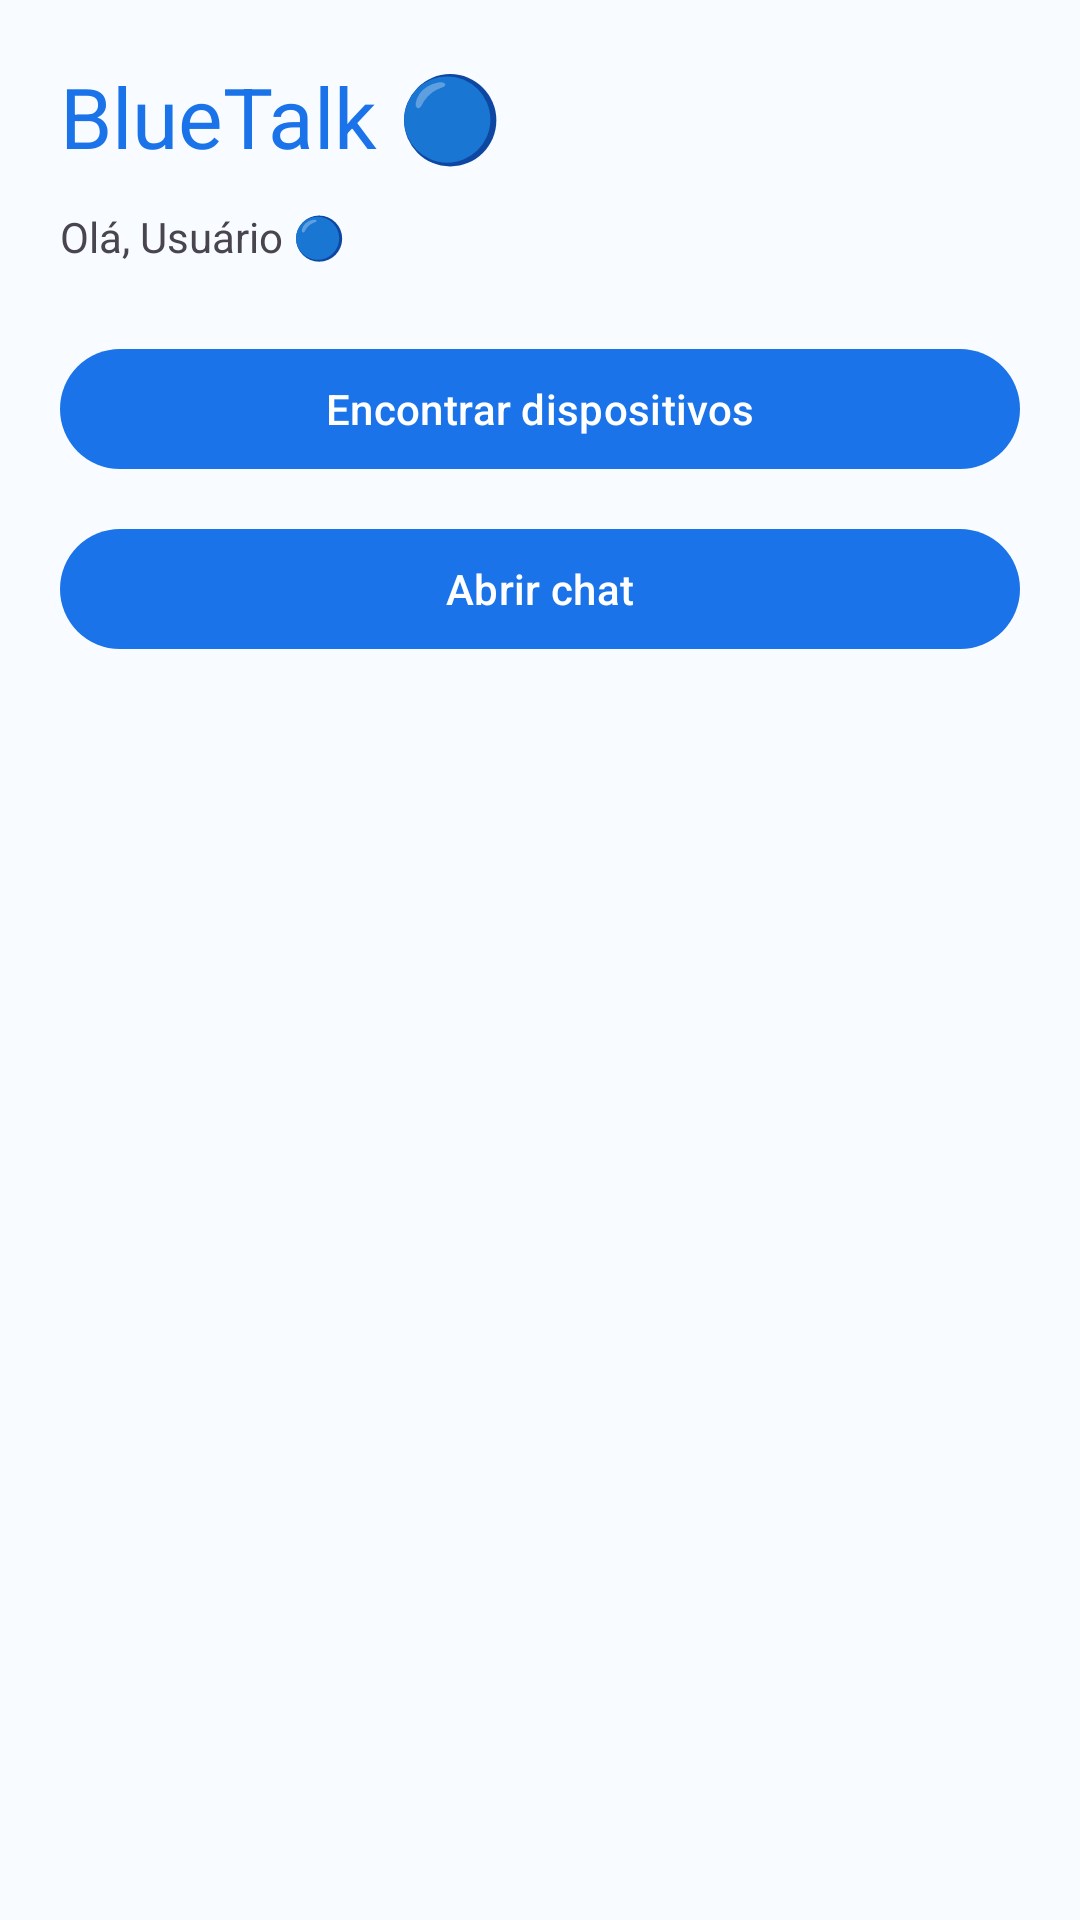

Layout XML and referenced resources for this Android screen:
<!-- AndroidManifest.xml: application theme Theme.BlueTalk -->
<!-- res/layout/activity_main.xml -->
<?xml version="1.0" encoding="utf-8"?>
<androidx.constraintlayout.widget.ConstraintLayout xmlns:android="http://schemas.android.com/apk/res/android"
    xmlns:app="http://schemas.android.com/apk/res-auto"
    android:layout_width="match_parent"
    android:layout_height="match_parent"
    android:padding="20dp">

    <TextView
        android:id="@+id/titleText"
        android:layout_width="0dp"
        android:layout_height="wrap_content"
        android:text="BlueTalk 🔵"
        android:textAppearance="@style/TextAppearance.Material3.HeadlineMedium"
        android:textColor="@color/bluetalk_primary"
        app:layout_constraintEnd_toEndOf="parent"
        app:layout_constraintStart_toStartOf="parent"
        app:layout_constraintTop_toTopOf="parent" />

    <TextView
        android:id="@+id/welcomeText"
        android:layout_width="0dp"
        android:layout_height="wrap_content"
        android:layout_marginTop="12dp"
        android:text="Olá, Usuário 🔵"
        app:layout_constraintEnd_toEndOf="parent"
        app:layout_constraintStart_toStartOf="parent"
        app:layout_constraintTop_toBottomOf="@id/titleText" />

    <com.google.android.material.button.MaterialButton
        android:id="@+id/openDeviceListButton"
        android:layout_width="0dp"
        android:layout_height="wrap_content"
        android:layout_marginTop="24dp"
        android:text="Encontrar dispositivos"
        app:layout_constraintEnd_toEndOf="parent"
        app:layout_constraintStart_toStartOf="parent"
        app:layout_constraintTop_toBottomOf="@id/welcomeText" />

    <com.google.android.material.button.MaterialButton
        android:id="@+id/openChatButton"
        android:layout_width="0dp"
        android:layout_height="wrap_content"
        android:layout_marginTop="12dp"
        android:text="Abrir chat"
        app:layout_constraintEnd_toEndOf="parent"
        app:layout_constraintStart_toStartOf="parent"
        app:layout_constraintTop_toBottomOf="@id/openDeviceListButton" />

</androidx.constraintlayout.widget.ConstraintLayout>
<!-- resources referenced by this layout -->
<resources>
  <color name="bluetalk_primary">#1A73E8</color>
  <style name="Theme.BlueTalk" parent="Theme.Material3.DayNight.NoActionBar">
          <item name="colorPrimary">@color/bluetalk_primary</item>
          <item name="colorPrimaryContainer">@color/bluetalk_primary_dark</item>
          <item name="android:statusBarColor">@color/bluetalk_primary_dark</item>
          <item name="android:windowBackground">@color/bluetalk_background</item>
      </style>
  <color name="bluetalk_primary_dark">#0B57D0</color>
  <color name="bluetalk_background">#F8FBFF</color>
</resources>
